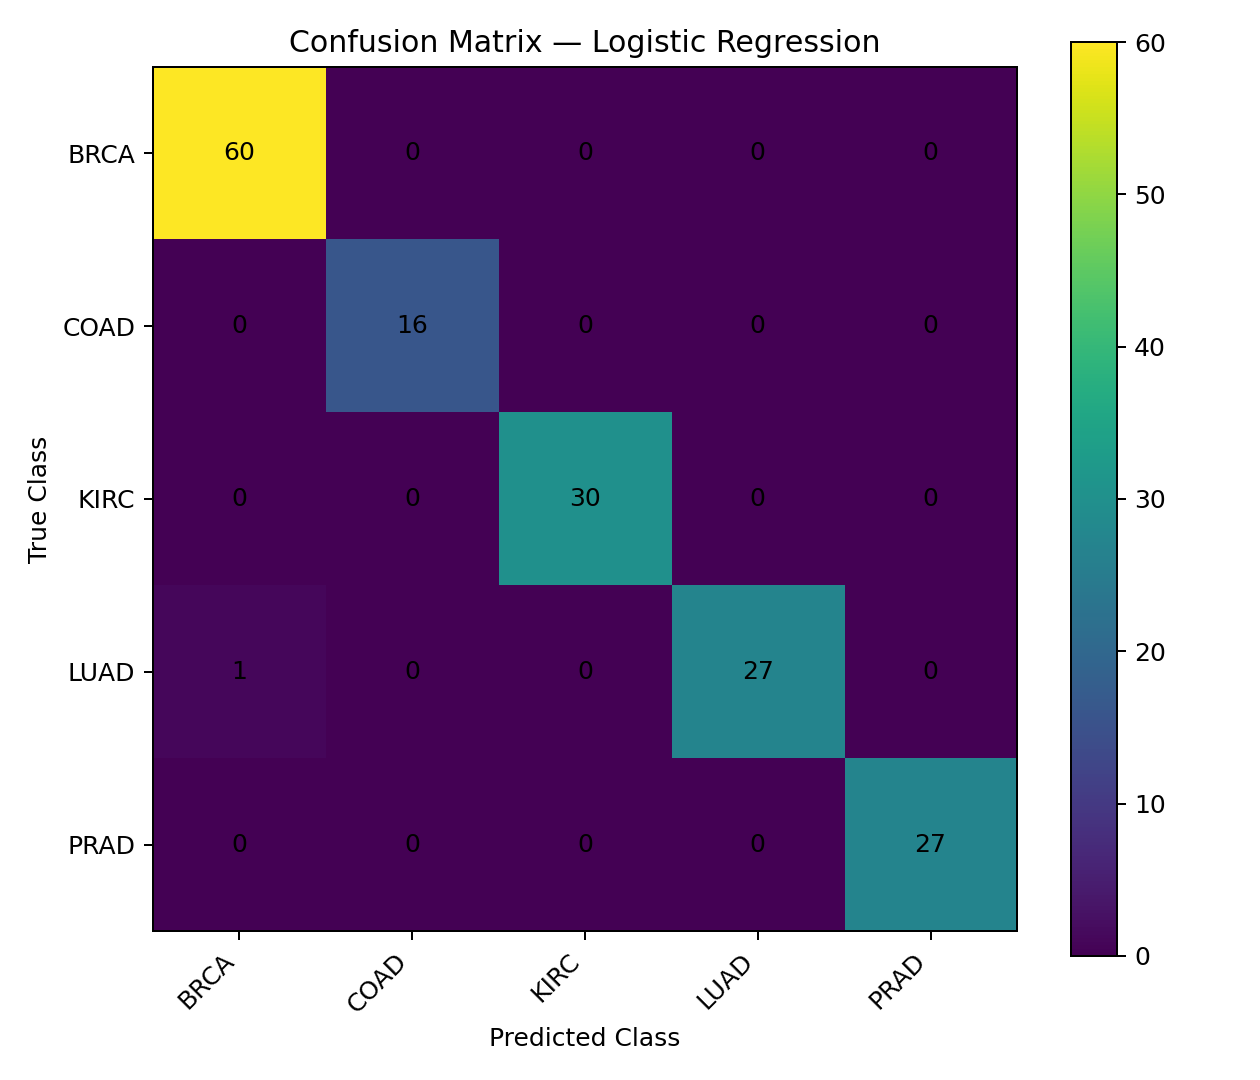

The data file committed next to this chart (first rows):
, BRCA, COAD, KIRC, LUAD, PRAD
BRCA, 60, 0, 0, 0, 0
COAD, 0, 16, 0, 0, 0
KIRC, 0, 0, 30, 0, 0
LUAD, 1, 0, 0, 27, 0
PRAD, 0, 0, 0, 0, 27
